Run: headless pygame with SDL's dummy video driver; simulated clock (each Clock.tick advances the game by its frame time, no real sleeping); random seed 0; keys injected as events and as key.get_pressed() state; no mouse input.
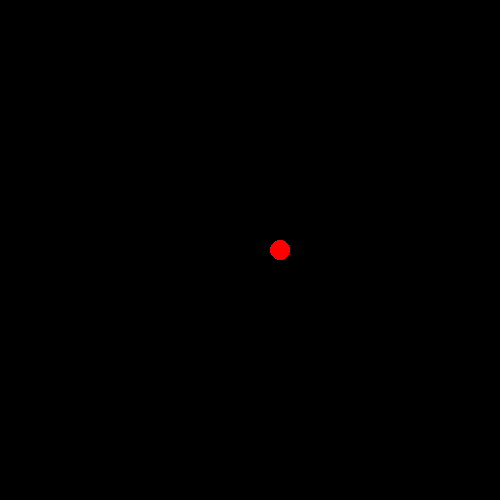
Frame 1 of 4 · flips 1–60 · no input
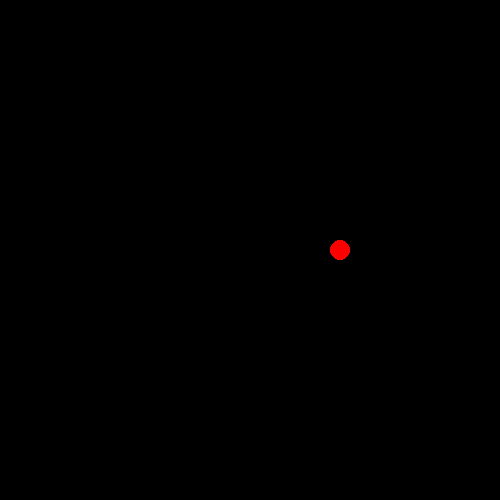
Frame 2 of 4 · flips 61–180 · tapped SPACE, RETURN · held RIGHT (→), D
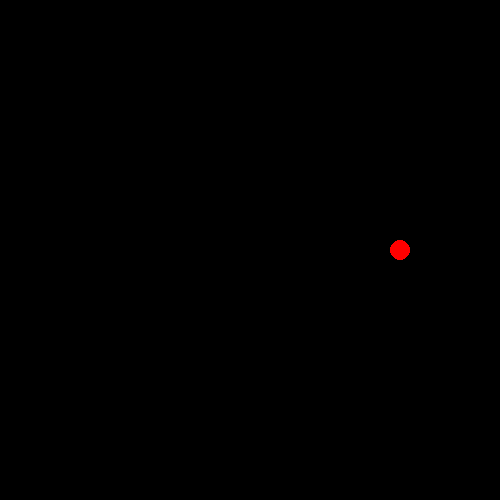
Frame 3 of 4 · flips 181–300 · held DOWN (↓), S
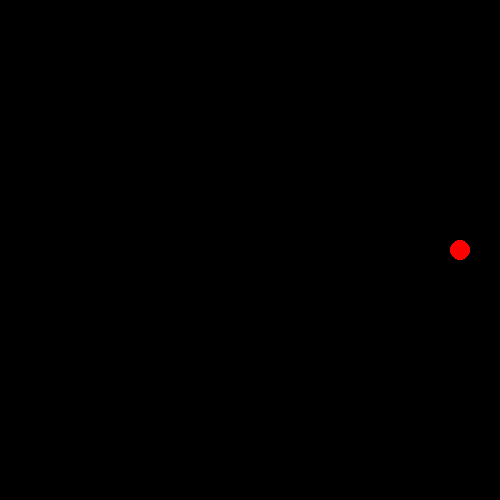
Frame 4 of 4 · flips 301–420 · held LEFT (←), A, UP (↑), W

The pygame program that drew these frames:

import pygame
import random
import time

robot_size = 10
step = 0.5
map_x = 500
map_y = 500 
pygame.init()
dis=pygame.display.set_mode((map_x,map_y))

background = (0, 0, 0)

robot_color=(255,0,0) 

x = map_x/2 # start x
y = map_y/2 # start y
robot_size = 10
step = 0.5


directions = ['up','down','left','right']
direc = random.choice(directions)

while True:
    #direc = random.choice(directions)
    if 	 direc == 'up'   :
        #next_y += -0.1
        if (y  - step - robot_size) <= 0:
            direc = random.choice(directions)
            continue
        else:
            y -= step
    elif direc == 'down' :
        #next_y += 0.1
        if (y  + step + robot_size) >= map_y:
            direc = random.choice(directions)
            continue
        else:
            y += step
    elif direc == 'left' :
        #next_x += -0.1
        if (x  - step - robot_size) <= 0:
            direc = random.choice(directions)
            continue
        else:
            x -= step
    elif direc == 'right':
        #next_x += 0.1
        if (x  + step + robot_size) >= map_x:
            direc = random.choice(directions)
            continue
        else:
            x += step
    
    
    dis.fill(background)
    pygame.draw.circle(dis, robot_color, (x,y), robot_size) 
    pygame.display.update()
    time.sleep(0.005)
    #clock.tick(4000)
pygame.quit()
quit()
